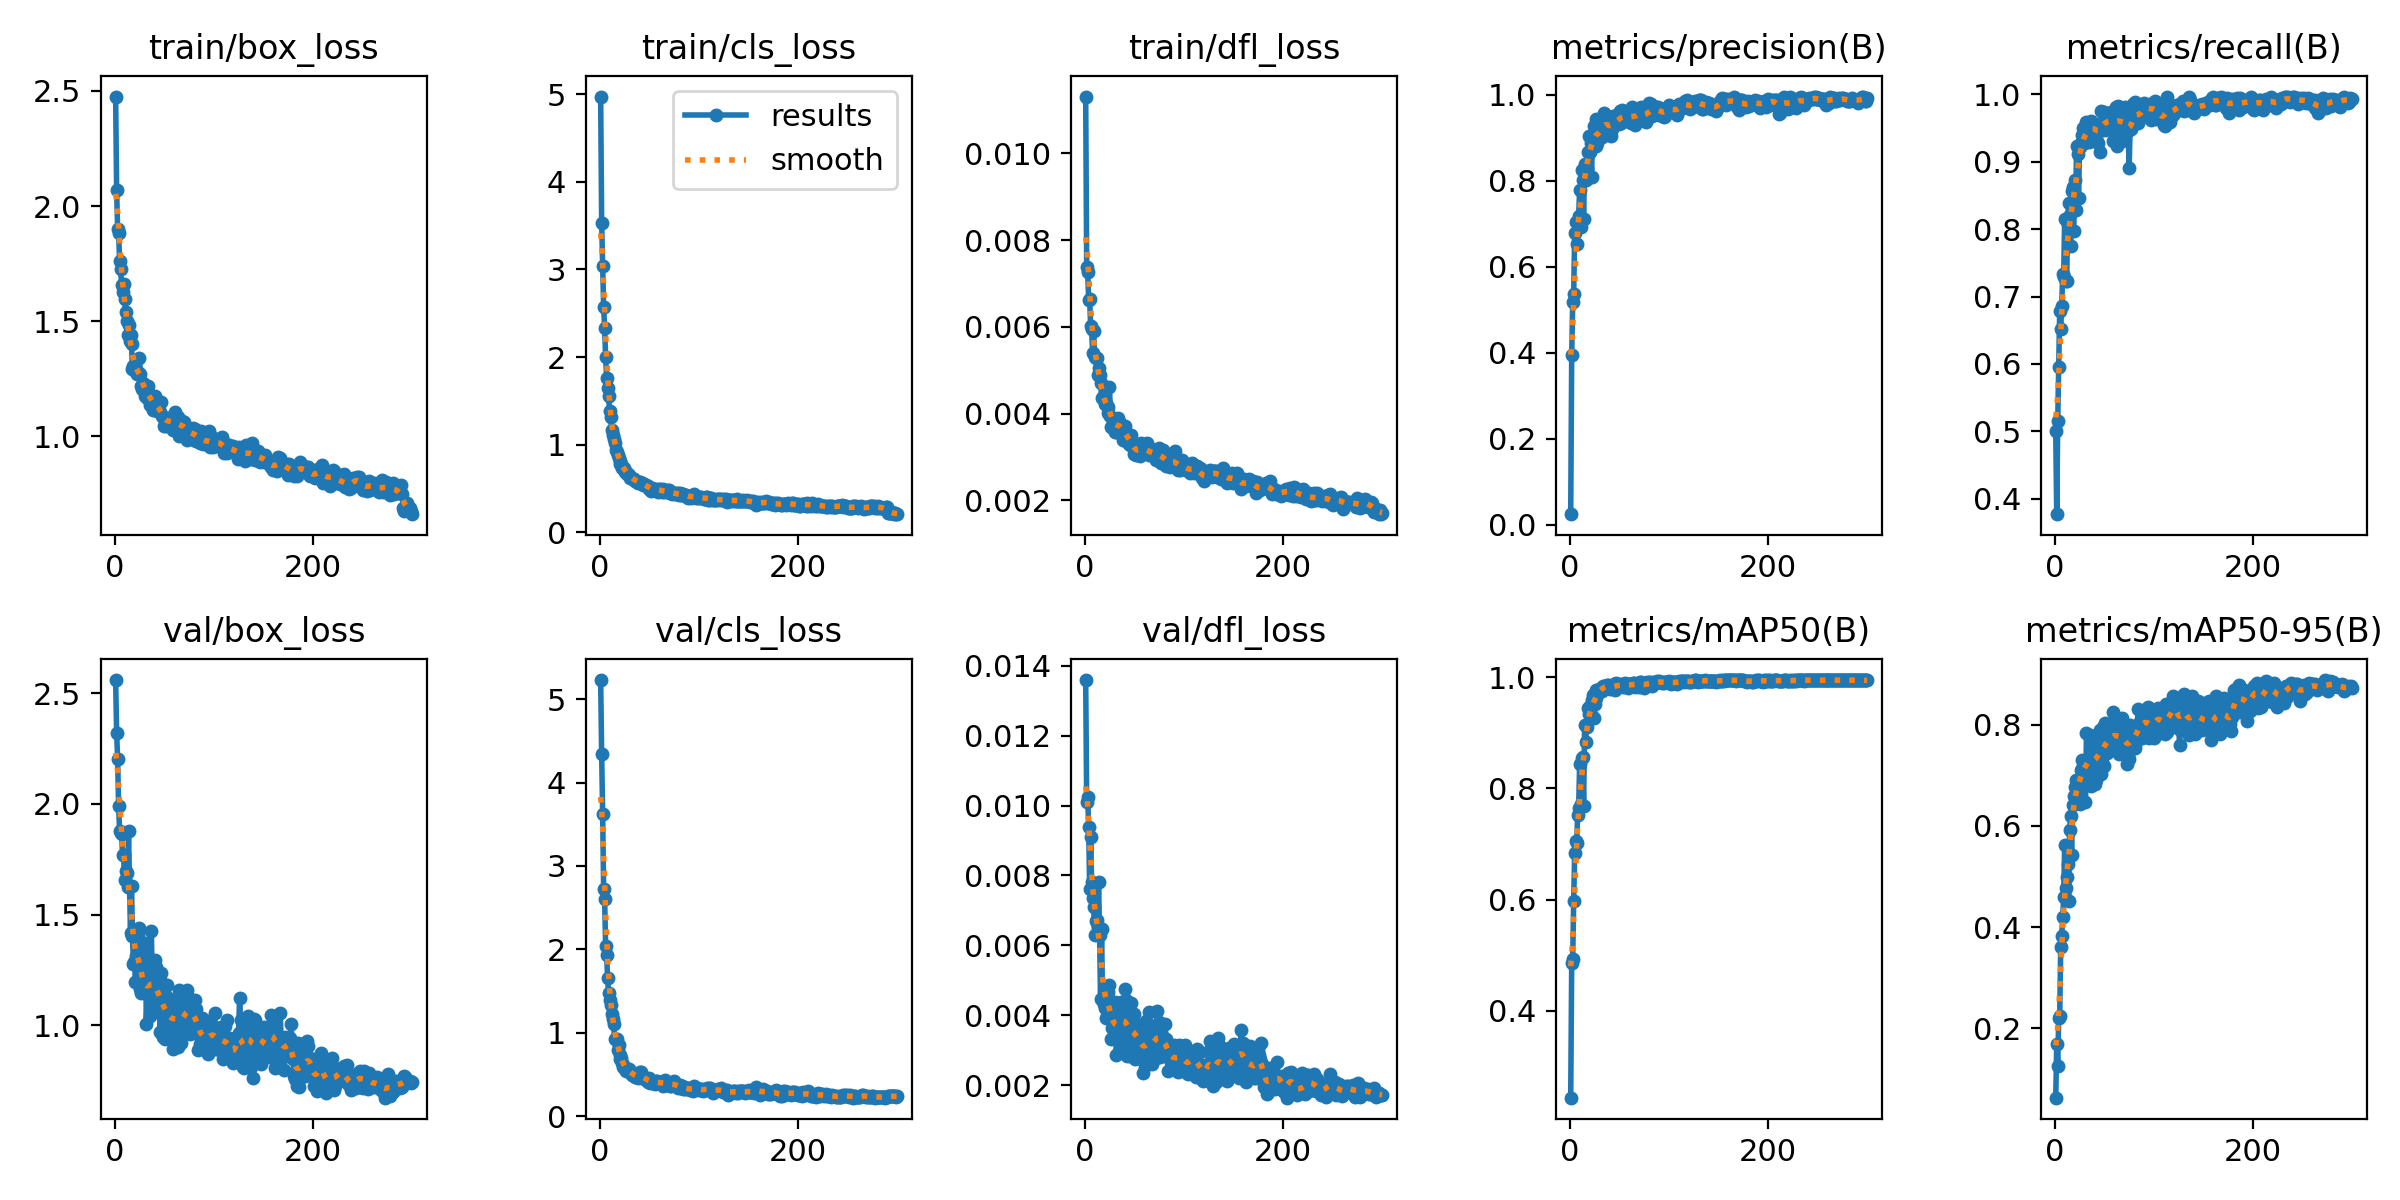

Source data for this figure (header and first rows):
epoch, time, train/box_loss, train/cls_loss, train/dfl_loss, metrics/precision(B), metrics/recall(B), metrics/mAP50(B), metrics/mAP50-95(B), val/box_loss, val/cls_loss, val/dfl_loss, lr/pg0, lr/pg1, lr/pg2
1, 17.32, 2.475, 4.974, 0.01131, 0.02505, 0.5, 0.2439, 0.06282, 2.56, 5.23, 0.01359, 0.0005441, 0.0005441, 0.0005441
2, 34.2, 2.067, 3.531, 0.00738, 0.3947, 0.3774, 0.4869, 0.1681, 2.321, 4.337, 0.01011, 0.001096, 0.001096, 0.001096
3, 51.14, 1.901, 3.04, 0.00727, 0.5182, 0.5152, 0.4937, 0.1256, 2.205, 3.628, 0.01025, 0.001644, 0.001644, 0.001644
4, 68.17, 1.885, 2.572, 0.00663, 0.5375, 0.5959, 0.5982, 0.2201, 1.989, 2.726, 0.00938, 0.001651, 0.001651, 0.001651
5, 85.51, 1.761, 2.33, 0.00665, 0.6794, 0.6793, 0.684, 0.2241, 1.878, 2.601, 0.00762, 0.001645, 0.001645, 0.001645
6, 103.2, 1.727, 2.001, 0.00601, 0.7033, 0.6522, 0.705, 0.3598, 1.869, 2.044, 0.00909, 0.001639, 0.001639, 0.001639
7, 121.2, 1.658, 1.766, 0.00594, 0.6523, 0.6866, 0.7023, 0.3816, 1.864, 1.937, 0.0078, 0.001634, 0.001634, 0.001634
8, 139.4, 1.625, 1.645, 0.00539, 0.7013, 0.7327, 0.7521, 0.4194, 1.771, 1.654, 0.00736, 0.001628, 0.001628, 0.001628
9, 157.6, 1.663, 1.555, 0.0059, 0.7176, 0.7291, 0.7644, 0.4587, 1.769, 1.472, 0.00711, 0.001623, 0.001623, 0.001623
10, 176.8, 1.594, 1.385, 0.00531, 0.7791, 0.8154, 0.8447, 0.5621, 1.656, 1.393, 0.00629, 0.001617, 0.001617, 0.001617
11, 196.9, 1.538, 1.32, 0.00528, 0.6931, 0.7234, 0.7713, 0.4778, 1.698, 1.326, 0.0067, 0.001612, 0.001612, 0.001612
12, 216.9, 1.503, 1.173, 0.00528, 0.8239, 0.7236, 0.8552, 0.4983, 1.687, 1.229, 0.00673, 0.001606, 0.001606, 0.001606
13, 236.4, 1.44, 1.106, 0.0049, 0.8006, 0.807, 0.8569, 0.5251, 1.627, 1.166, 0.00656, 0.001601, 0.001601, 0.001601
14, 256, 1.485, 1.066, 0.00505, 0.7109, 0.8386, 0.768, 0.4512, 1.88, 1.109, 0.00781, 0.001595, 0.001595, 0.001595
15, 276.6, 1.413, 1.017, 0.0049, 0.8397, 0.8214, 0.9144, 0.5908, 1.628, 0.9227, 0.00629, 0.00159, 0.00159, 0.00159
16, 296.5, 1.439, 0.9377, 0.0047, 0.8027, 0.7753, 0.8842, 0.6191, 1.419, 0.9265, 0.00447, 0.001584, 0.001584, 0.001584
17, 316.2, 1.402, 0.915, 0.00437, 0.8302, 0.8569, 0.9109, 0.5413, 1.629, 0.929, 0.00646, 0.001579, 0.001579, 0.001579
18, 336.1, 1.294, 0.8836, 0.00438, 0.867, 0.8622, 0.9442, 0.6416, 1.403, 0.7951, 0.0044, 0.001573, 0.001573, 0.001573
19, 355.5, 1.304, 0.8485, 0.00436, 0.904, 0.7965, 0.9334, 0.6597, 1.276, 0.8491, 0.00433, 0.001568, 0.001568, 0.001568
20, 375.8, 1.303, 0.814, 0.00421, 0.8667, 0.8726, 0.9485, 0.6759, 1.287, 0.7314, 0.00422, 0.001562, 0.001562, 0.001562
21, 396.3, 1.288, 0.7815, 0.00425, 0.8887, 0.8286, 0.9333, 0.6899, 1.196, 0.6881, 0.00392, 0.001557, 0.001557, 0.001557
22, 417.6, 1.277, 0.7838, 0.00418, 0.8082, 0.923, 0.9588, 0.675, 1.315, 0.6905, 0.00454, 0.001551, 0.001551, 0.001551
23, 438.8, 1.271, 0.7288, 0.00401, 0.9068, 0.912, 0.9685, 0.6742, 1.365, 0.6356, 0.00467, 0.001546, 0.001546, 0.001546
24, 460, 1.278, 0.7292, 0.00415, 0.9279, 0.8459, 0.9262, 0.6762, 1.409, 0.5832, 0.00449, 0.00154, 0.00154, 0.00154
25, 481.2, 1.339, 0.7296, 0.00461, 0.9082, 0.9217, 0.9525, 0.6433, 1.441, 0.5991, 0.00486, 0.001535, 0.001535, 0.001535
26, 502, 1.272, 0.6924, 0.00395, 0.9438, 0.9277, 0.9779, 0.7098, 1.165, 0.5627, 0.00392, 0.001529, 0.001529, 0.001529
27, 522.8, 1.22, 0.684, 0.0037, 0.8797, 0.9391, 0.9619, 0.7304, 1.148, 0.5375, 0.00332, 0.001524, 0.001524, 0.001524
28, 543.6, 1.206, 0.6616, 0.00371, 0.8886, 0.9495, 0.9778, 0.718, 1.166, 0.553, 0.00364, 0.001518, 0.001518, 0.001518
29, 564.5, 1.232, 0.6653, 0.00372, 0.925, 0.9277, 0.9755, 0.7185, 1.153, 0.5394, 0.00377, 0.001513, 0.001513, 0.001513
30, 585.1, 1.223, 0.653, 0.00383, 0.9168, 0.9282, 0.9743, 0.716, 1.156, 0.5604, 0.00372, 0.001507, 0.001507, 0.001507
31, 606.2, 1.175, 0.6157, 0.00358, 0.9067, 0.9355, 0.9777, 0.6469, 1.375, 0.5308, 0.00437, 0.001502, 0.001502, 0.001502
32, 627.2, 1.186, 0.6144, 0.00357, 0.9139, 0.9591, 0.9814, 0.7836, 1.005, 0.5128, 0.00287, 0.001496, 0.001496, 0.001496
33, 648.1, 1.166, 0.6176, 0.00381, 0.9005, 0.9401, 0.9759, 0.7264, 1.196, 0.4975, 0.00364, 0.001491, 0.001491, 0.001491
34, 669, 1.218, 0.6083, 0.00389, 0.9278, 0.9576, 0.9839, 0.7087, 1.2, 0.4904, 0.00428, 0.001485, 0.001485, 0.001485
35, 690.5, 1.183, 0.6023, 0.00374, 0.9576, 0.9293, 0.9828, 0.734, 1.156, 0.5059, 0.00366, 0.00148, 0.00148, 0.00148
36, 712, 1.137, 0.585, 0.00379, 0.9379, 0.945, 0.9843, 0.7795, 1.041, 0.463, 0.00307, 0.001474, 0.001474, 0.001474
37, 733.6, 1.174, 0.5901, 0.00373, 0.9418, 0.9596, 0.9842, 0.6788, 1.427, 0.4936, 0.00437, 0.001469, 0.001469, 0.001469
38, 754.9, 1.152, 0.5757, 0.00358, 0.9152, 0.9524, 0.9861, 0.7249, 1.202, 0.464, 0.00379, 0.001463, 0.001463, 0.001463
39, 776.6, 1.112, 0.5664, 0.00339, 0.9407, 0.9513, 0.9856, 0.7404, 1.106, 0.4568, 0.0039, 0.001458, 0.001458, 0.001458
40, 798.2, 1.138, 0.5698, 0.00364, 0.9318, 0.9554, 0.9818, 0.765, 1.077, 0.4759, 0.00331, 0.001452, 0.001452, 0.001452
41, 821.6, 1.173, 0.5768, 0.00371, 0.9139, 0.9375, 0.9797, 0.6832, 1.297, 0.5321, 0.00475, 0.001447, 0.001447, 0.001447
42, 844.8, 1.146, 0.5602, 0.00353, 0.9044, 0.9538, 0.9815, 0.6909, 1.263, 0.5323, 0.00444, 0.001441, 0.001441, 0.001441
43, 867.8, 1.111, 0.5653, 0.00344, 0.9191, 0.9513, 0.9821, 0.776, 1.107, 0.4544, 0.00283, 0.001436, 0.001436, 0.001436
44, 890.1, 1.137, 0.5364, 0.00331, 0.9497, 0.9277, 0.9829, 0.7579, 1.088, 0.4608, 0.00354, 0.00143, 0.00143, 0.00143
45, 912.9, 1.113, 0.5485, 0.00342, 0.9494, 0.9465, 0.9872, 0.7314, 1.199, 0.4563, 0.00351, 0.001425, 0.001425, 0.001425
46, 934.7, 1.106, 0.5392, 0.00328, 0.9321, 0.9143, 0.9772, 0.7889, 0.9687, 0.4394, 0.00284, 0.001419, 0.001419, 0.001419
47, 956.8, 1.149, 0.5338, 0.0035, 0.9449, 0.9748, 0.9902, 0.7016, 1.239, 0.4361, 0.00436, 0.001414, 0.001414, 0.001414
48, 979.8, 1.089, 0.5241, 0.00335, 0.9355, 0.959, 0.9835, 0.726, 1.193, 0.4429, 0.00395, 0.001408, 0.001408, 0.001408
49, 1003, 1.085, 0.5243, 0.00327, 0.9353, 0.9539, 0.9841, 0.7943, 0.9481, 0.4124, 0.00296, 0.001403, 0.001403, 0.001403
50, 1027, 1.043, 0.4945, 0.00306, 0.9326, 0.973, 0.9859, 0.7187, 1.138, 0.454, 0.00402, 0.001397, 0.001397, 0.001397
51, 1050, 1.065, 0.5078, 0.00314, 0.9627, 0.947, 0.9868, 0.8028, 0.9396, 0.3938, 0.00276, 0.001392, 0.001392, 0.001392
52, 1073, 1.046, 0.4743, 0.00305, 0.9347, 0.9576, 0.9882, 0.7557, 1.133, 0.4192, 0.00375, 0.001386, 0.001386, 0.001386
53, 1097, 1.078, 0.5017, 0.0032, 0.9652, 0.9478, 0.9869, 0.7433, 1.183, 0.4262, 0.00351, 0.001381, 0.001381, 0.001381
54, 1121, 1.077, 0.4985, 0.00313, 0.9402, 0.967, 0.982, 0.7931, 0.9813, 0.3978, 0.00302, 0.001375, 0.001375, 0.001375
55, 1144, 1.073, 0.4981, 0.00319, 0.9534, 0.9597, 0.9874, 0.7773, 0.9917, 0.3958, 0.0035, 0.00137, 0.00137, 0.00137
56, 1167, 1.072, 0.4811, 0.00301, 0.9555, 0.9705, 0.989, 0.7717, 0.9963, 0.3868, 0.00342, 0.001364, 0.001364, 0.001364
57, 1190, 1.057, 0.4946, 0.00332, 0.9488, 0.974, 0.9872, 0.7507, 1.094, 0.4209, 0.00321, 0.001359, 0.001359, 0.001359
58, 1213, 1.05, 0.4856, 0.00315, 0.9446, 0.96, 0.9877, 0.7604, 1.082, 0.4143, 0.0033, 0.001353, 0.001353, 0.001353
59, 1237, 1.029, 0.4578, 0.00324, 0.9398, 0.9308, 0.9798, 0.8258, 0.8954, 0.3993, 0.00235, 0.001348, 0.001348, 0.001348
60, 1260, 1.073, 0.4939, 0.00312, 0.9483, 0.959, 0.9882, 0.7587, 1.119, 0.4048, 0.00334, 0.001342, 0.001342, 0.001342
... 240 more rows
